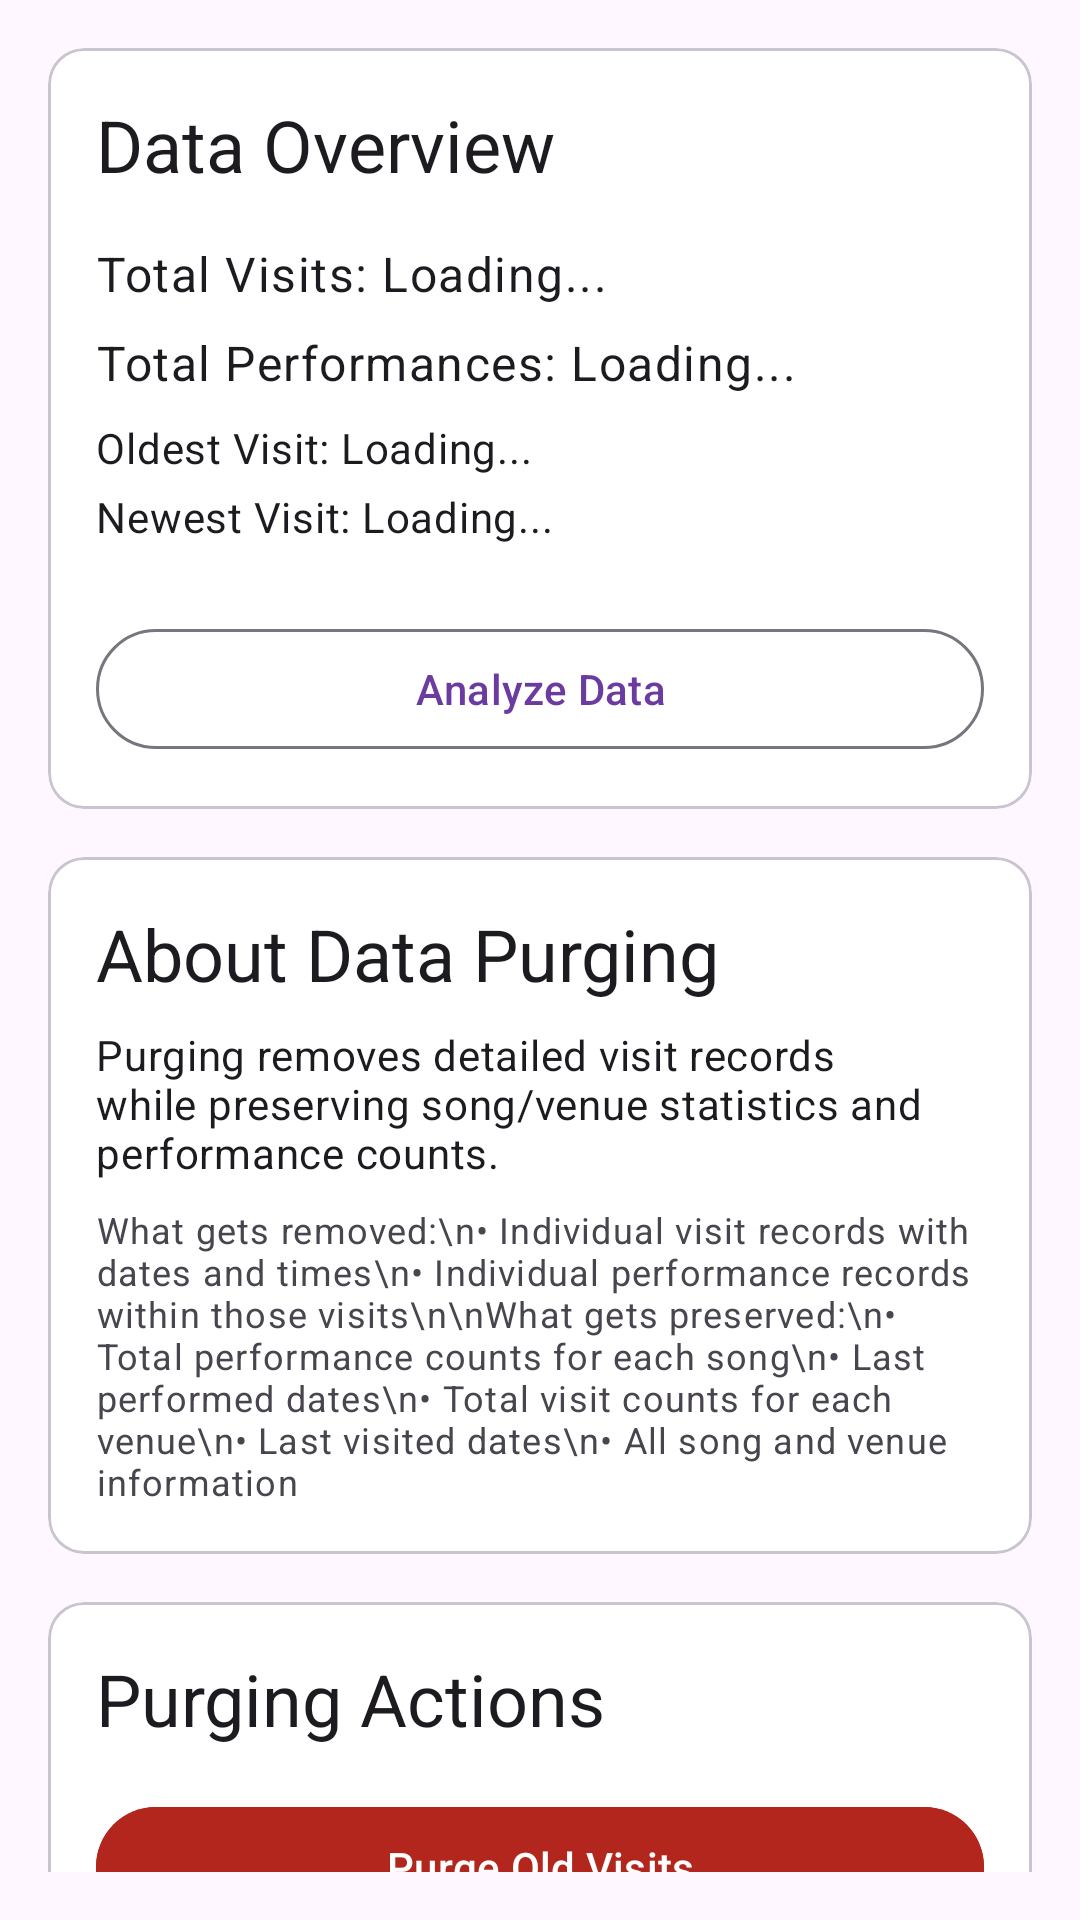

Here is an Android app screen rendered from its layout file. Give the layout XML and the strings, colors and styles it references.
<!-- AndroidManifest.xml: application theme Theme.Singventory -->
<!-- res/layout/fragment_purge_data.xml -->
<?xml version="1.0" encoding="utf-8"?>
<androidx.core.widget.NestedScrollView xmlns:android="http://schemas.android.com/apk/res/android"
    xmlns:app="http://schemas.android.com/apk/res-auto"
    android:layout_width="match_parent"
    android:layout_height="match_parent"
    android:padding="16dp">

    <LinearLayout
        android:layout_width="match_parent"
        android:layout_height="wrap_content"
        android:orientation="vertical">

        
        <com.google.android.material.card.MaterialCardView
            android:layout_width="match_parent"
            android:layout_height="wrap_content"
            android:layout_marginBottom="16dp"
            app:cardCornerRadius="12dp">

            <LinearLayout
                android:layout_width="match_parent"
                android:layout_height="wrap_content"
                android:orientation="vertical"
                android:padding="16dp">

                <TextView
                    android:layout_width="match_parent"
                    android:layout_height="wrap_content"
                    android:text="Data Overview"
                    android:textAppearance="?attr/textAppearanceHeadlineSmall"
                    android:layout_marginBottom="16dp" />

                <TextView
                    android:id="@+id/total_visits_text"
                    android:layout_width="match_parent"
                    android:layout_height="wrap_content"
                    android:text="Total Visits: Loading..."
                    android:textAppearance="?attr/textAppearanceBodyLarge"
                    android:layout_marginBottom="8dp" />

                <TextView
                    android:id="@+id/total_performances_text"
                    android:layout_width="match_parent"
                    android:layout_height="wrap_content"
                    android:text="Total Performances: Loading..."
                    android:textAppearance="?attr/textAppearanceBodyLarge"
                    android:layout_marginBottom="8dp" />

                <TextView
                    android:id="@+id/oldest_visit_text"
                    android:layout_width="match_parent"
                    android:layout_height="wrap_content"
                    android:text="Oldest Visit: Loading..."
                    android:textAppearance="?attr/textAppearanceBodyMedium"
                    android:layout_marginBottom="4dp" />

                <TextView
                    android:id="@+id/newest_visit_text"
                    android:layout_width="match_parent"
                    android:layout_height="wrap_content"
                    android:text="Newest Visit: Loading..."
                    android:textAppearance="?attr/textAppearanceBodyMedium"
                    android:layout_marginBottom="16dp" />

                <TextView
                    android:id="@+id/storage_warning_text"
                    android:layout_width="match_parent"
                    android:layout_height="wrap_content"
                    android:textAppearance="?attr/textAppearanceBodyMedium"
                    android:textColor="?attr/colorError"
                    android:background="@drawable/warning_background"
                    android:padding="12dp"
                    android:visibility="gone" />

                <com.google.android.material.button.MaterialButton
                    android:id="@+id/btn_analyze_data"
                    android:layout_width="match_parent"
                    android:layout_height="wrap_content"
                    android:text="Analyze Data"
                    android:layout_marginTop="8dp"
                    style="@style/Widget.Material3.Button.OutlinedButton" />

            </LinearLayout>

        </com.google.android.material.card.MaterialCardView>

        
        <com.google.android.material.card.MaterialCardView
            android:layout_width="match_parent"
            android:layout_height="wrap_content"
            android:layout_marginBottom="16dp"
            app:cardCornerRadius="12dp">

            <LinearLayout
                android:layout_width="match_parent"
                android:layout_height="wrap_content"
                android:orientation="vertical"
                android:padding="16dp">

                <TextView
                    android:layout_width="match_parent"
                    android:layout_height="wrap_content"
                    android:text="About Data Purging"
                    android:textAppearance="?attr/textAppearanceHeadlineSmall"
                    android:layout_marginBottom="8dp" />

                <TextView
                    android:id="@+id/data_impact_text"
                    android:layout_width="match_parent"
                    android:layout_height="wrap_content"
                    android:text="Purging removes detailed visit records while preserving song/venue statistics and performance counts."
                    android:textAppearance="?attr/textAppearanceBodyMedium"
                    android:layout_marginBottom="8dp" />

                <TextView
                    android:layout_width="match_parent"
                    android:layout_height="wrap_content"
                    android:text="What gets removed:\n• Individual visit records with dates and times\n• Individual performance records within those visits\n\nWhat gets preserved:\n• Total performance counts for each song\n• Last performed dates\n• Total visit counts for each venue\n• Last visited dates\n• All song and venue information"
                    android:textAppearance="?attr/textAppearanceBodySmall"
                    android:textColor="?attr/colorOnSurfaceVariant" />

            </LinearLayout>

        </com.google.android.material.card.MaterialCardView>

        
        <com.google.android.material.card.MaterialCardView
            android:layout_width="match_parent"
            android:layout_height="wrap_content"
            android:layout_marginBottom="16dp"
            app:cardCornerRadius="12dp">

            <LinearLayout
                android:layout_width="match_parent"
                android:layout_height="wrap_content"
                android:orientation="vertical"
                android:padding="16dp">

                <TextView
                    android:layout_width="match_parent"
                    android:layout_height="wrap_content"
                    android:text="Purging Actions"
                    android:textAppearance="?attr/textAppearanceHeadlineSmall"
                    android:layout_marginBottom="16dp" />

                <TextView
                    android:id="@+id/recommended_purge_text"
                    android:layout_width="match_parent"
                    android:layout_height="wrap_content"
                    android:textAppearance="?attr/textAppearanceBodyMedium"
                    android:textColor="?attr/colorPrimary"
                    android:layout_marginBottom="8dp"
                    android:visibility="gone" />

                <com.google.android.material.button.MaterialButton
                    android:id="@+id/btn_recommended_purge"
                    android:layout_width="match_parent"
                    android:layout_height="wrap_content"
                    android:text="Apply Recommended Purge"
                    android:layout_marginBottom="8dp"
                    android:visibility="gone"
                    style="@style/Widget.Material3.Button" />

                <com.google.android.material.button.MaterialButton
                    android:id="@+id/btn_purge_old_visits"
                    android:layout_width="match_parent"
                    android:layout_height="wrap_content"
                    android:text="Purge Old Visits"
                    android:drawableStart="@drawable/ic_delete"
                    android:drawablePadding="8dp"
                    android:backgroundTint="?attr/colorError"
                    android:textColor="?attr/colorOnError"
                    style="@style/Widget.Material3.Button" />

                <TextView
                    android:id="@+id/purge_result_text"
                    android:layout_width="match_parent"
                    android:layout_height="wrap_content"
                    android:layout_marginTop="8dp"
                    android:textAppearance="?attr/textAppearanceBodySmall"
                    android:textColor="?attr/colorPrimary"
                    android:visibility="gone" />

            </LinearLayout>

        </com.google.android.material.card.MaterialCardView>

        
        <LinearLayout
            android:layout_width="match_parent"
            android:layout_height="wrap_content"
            android:orientation="horizontal"
            android:gravity="center_vertical"
            android:layout_marginTop="16dp">

            <com.google.android.material.progressindicator.CircularProgressIndicator
                android:id="@+id/progress_bar"
                android:layout_width="wrap_content"
                android:layout_height="wrap_content"
                android:layout_marginEnd="16dp"
                android:indeterminate="true"
                android:visibility="gone" />

            <TextView
                android:layout_width="0dp"
                android:layout_height="wrap_content"
                android:layout_weight="1"
                android:text="Purging is recommended when you have more than 500 visits to maintain optimal app performance."
                android:textAppearance="?attr/textAppearanceBodySmall"
                android:textColor="?attr/colorOnSurfaceVariant" />

        </LinearLayout>

    </LinearLayout>

</androidx.core.widget.NestedScrollView>
<!-- resources referenced by this layout -->
<resources>
  <!-- drawable warning_background (drawable) -->
  <?xml version="1.0" encoding="utf-8"?>
  <shape xmlns:android="http://schemas.android.com/apk/res/android"
      android:shape="rectangle">
      <solid android:color="@color/warning_background" />
      <corners android:radius="8dp" />
      <stroke
          android:width="1dp"
          android:color="@color/warning_border" />
  </shape>
  <style name="Theme.Singventory" parent="Theme.Material3.DayNight">
          
          <item name="colorPrimary">@color/musical_purple_primary</item>
          <item name="colorOnPrimary">@color/white</item>
          <item name="colorPrimaryContainer">@color/musical_purple_light</item>
          <item name="colorOnPrimaryContainer">@color/musical_purple_dark</item>
          
          
          <item name="colorSecondary">@color/musical_gold</item>
          <item name="colorOnSecondary">@color/black</item>
          <item name="colorSecondaryContainer">@color/musical_gold_light</item>
          <item name="colorOnSecondaryContainer">@color/musical_gold_dark</item>
          
          
          <item name="colorSurface">@color/surface_light</item>
          <item name="colorOnSurface">@color/on_surface_light</item>
          <item name="colorSurfaceVariant">@color/surface_variant_light</item>
          <item name="colorOnSurfaceVariant">@color/on_surface_variant_light</item>
          
          
          <item name="android:statusBarColor">@android:color/transparent</item>
          <item name="android:windowLightStatusBar">true</item>
          <item name="android:navigationBarColor">@android:color/transparent</item>
          <item name="android:windowLightNavigationBar">true</item>
          
          
          <item name="bottomNavigationStyle">@style/Widget.Singventory.BottomNavigationView</item>
      </style>
  <color name="warning_background">#FFF8E1</color>
  <color name="warning_border">#FFB74D</color>
  <color name="musical_purple_primary">#6B3BA0</color>
  <color name="white">#FFFFFFFF</color>
  <color name="musical_purple_light">#9A6BCC</color>
  <color name="musical_purple_dark">#4A2974</color>
  <color name="musical_gold">#D4AF37</color>
  <color name="black">#FF000000</color>
  <color name="musical_gold_light">#FFDF6B</color>
  <color name="musical_gold_dark">#9A7F00</color>
  <color name="surface_light">#FFFFFFFF</color>
  <color name="on_surface_light">#1C1B1F</color>
  <color name="surface_variant_light">#F4F0F4</color>
  <color name="on_surface_variant_light">#49454E</color>
  <style name="Widget.Singventory.BottomNavigationView" parent="Widget.Material3.BottomNavigationView">
          <item name="materialThemeOverlay">@style/ThemeOverlay.Singventory.BottomNavigation</item>
      </style>
  <style name="ThemeOverlay.Singventory.BottomNavigation" parent="">
          <item name="colorPrimary">@color/musical_purple_primary</item>
          <item name="colorSurface">@color/surface_light</item>
      </style>
</resources>
